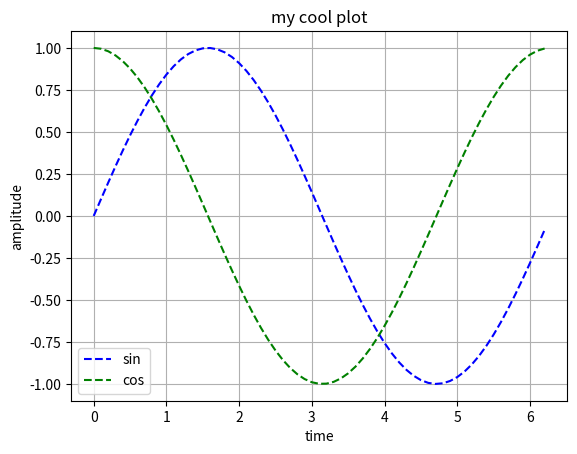
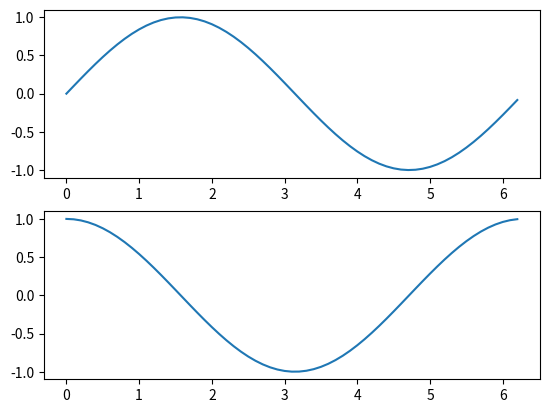

Source code (Python) for these figures, in order:
'''
https://matplotlib.org/stable/api/_as_gen/matplotlib.pyplot.plot.html
'''
import numpy as np 
import matplotlib.pyplot as plt 

# normal plot 
fig = plt.figure()
x = np.arange(0,2*np.pi,.1)
y = np.sin(x)
y2 = np.cos(x) 
'''
    r*  - start 
    ro  - circle 
    r-- - dashed line 
    r-  - line 
    b - blue
    g - green
'''
plt.plot(x,y,'b--')
plt.plot(x,y2,'g--')
plt.xlabel('time')
plt.ylabel('amplitude')
plt.title('my cool plot')
plt.legend(['sin','cos'])
plt.grid() 
plt.show() 

fig = plt.figure()
'''
    function: subplot
    parameter: 
        settings: row,col,index
''' 
plt.subplot(211)
plt.plot(x,y)
plt.subplot(212)
plt.plot(x,y2)
plt.show() 